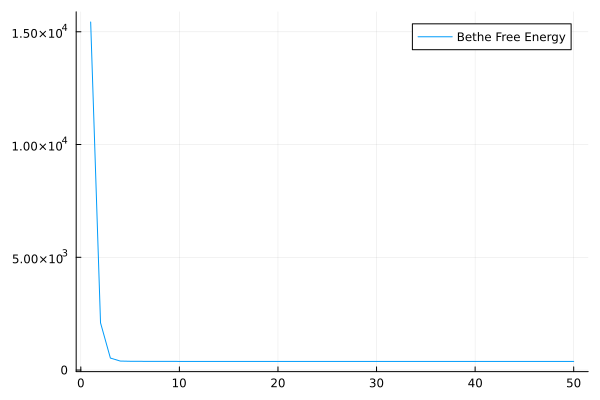

The table this chart was drawn from, first rows:
step, free_energy, delta
1, 15434, 
2, 2093, -13341
3, 530.5, -1563
4, 397.5, -133.1
5, 387.9, -9.54
6, 385.6, -2.336
7, 384.1, -1.471
8, 383.2, -0.9211
9, 382.6, -0.5839
10, 382.2, -0.3851
11, 382, -0.2667
12, 381.8, -0.1938
13, 381.6, -0.1466
14, 381.5, -0.1144
15, 381.4, -0.09135
16, 381.3, -0.07409
17, 381.3, -0.06073
18, 381.2, -0.05013
19, 381.2, -0.04158
20, 381.2, -0.03459
21, 381.1, -0.02884
22, 381.1, -0.02409
23, 381.1, -0.02014
24, 381.1, -0.01686
25, 381.1, -0.01413
26, 381, -0.01186
27, 381, -0.009964
28, 381, -0.008382
29, 381, -0.00706
30, 381, -0.005956
31, 381, -0.005032
32, 381, -0.004258
33, 381, -0.003609
34, 381, -0.003065
35, 381, -0.002608
36, 381, -0.002223
37, 381, -0.001898
38, 381, -0.001625
39, 381, -0.001393
40, 381, -0.001197
41, 381, -0.001031
42, 381, -0.0008897
43, 381, -0.0007694
44, 381, -0.0006667
45, 381, -0.0005789
46, 381, -0.0005037
47, 381, -0.0004392
48, 381, -0.0003837
49, 381, -0.0003358
50, 381, -0.0002945
